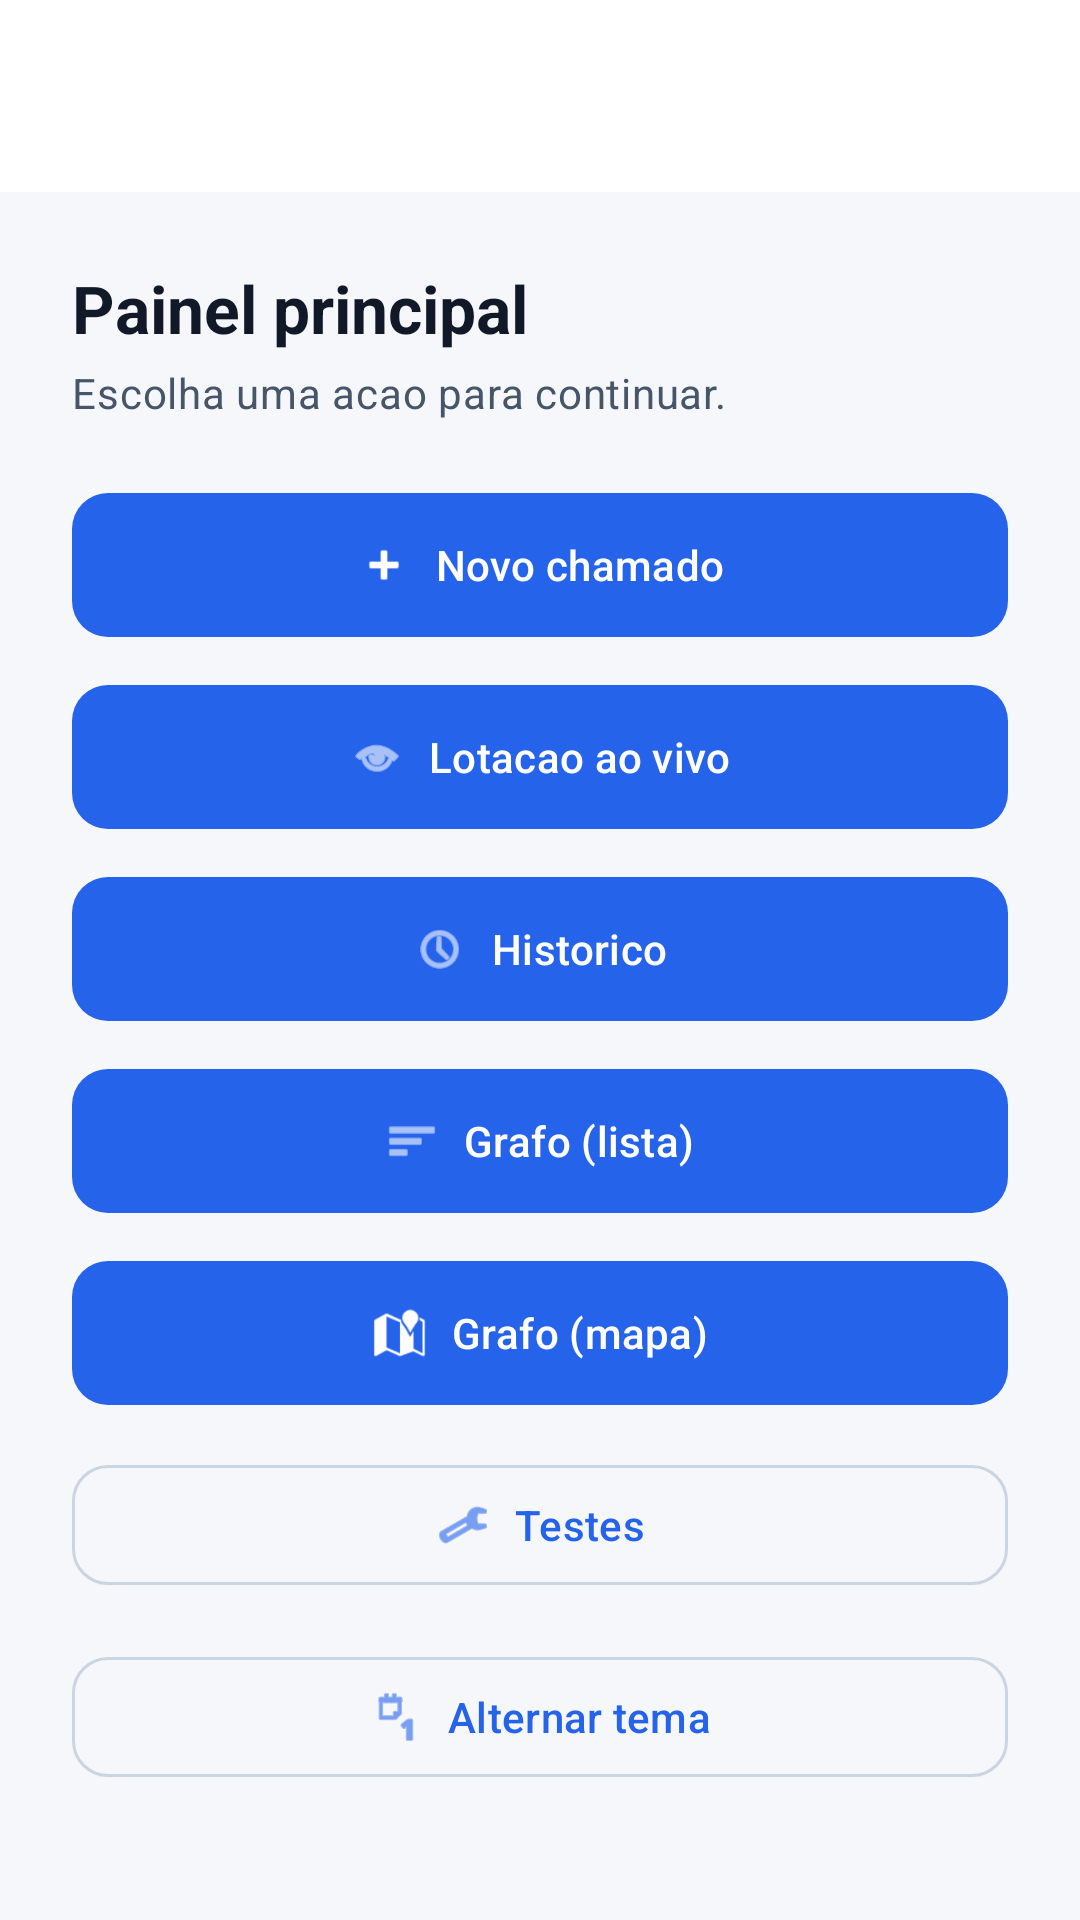

This screen was rendered from an Android layout file. Write that file and the resources it references.
<!-- AndroidManifest.xml: application theme Theme.ProjetoAmbulancia -->
<!-- res/layout/activity_main.xml -->
<?xml version="1.0" encoding="utf-8"?>
<LinearLayout xmlns:android="http://schemas.android.com/apk/res/android"
    xmlns:app="http://schemas.android.com/apk/res-auto"
    android:id="@+id/main"
    android:layout_width="match_parent"
    android:layout_height="match_parent"
    android:background="?android:attr/colorBackground"
    android:orientation="vertical">

    <com.google.android.material.appbar.MaterialToolbar
        android:id="@+id/top_app_bar"
        style="@style/Widget.ProjetoAmbulancia.Toolbar"
        android:layout_width="match_parent"
        android:layout_height="wrap_content"
        android:title="Ambulancia"
        app:titleCentered="true" />

    <androidx.core.widget.NestedScrollView
        android:layout_width="match_parent"
        android:layout_height="match_parent"
        android:fillViewport="true">

        <LinearLayout
            android:layout_width="match_parent"
            android:layout_height="wrap_content"
            android:orientation="vertical"
            android:padding="@dimen/space_l">

            <com.google.android.material.textview.MaterialTextView
                android:id="@+id/title_home"
                android:layout_width="match_parent"
                android:layout_height="wrap_content"
                android:text="Painel principal"
                android:textAppearance="@style/TextAppearance.ProjetoAmbulancia.Title" />

            <com.google.android.material.textview.MaterialTextView
                android:layout_width="match_parent"
                android:layout_height="wrap_content"
                android:layout_marginTop="@dimen/space_xs"
                android:text="Escolha uma acao para continuar."
                android:textAppearance="@style/TextAppearance.ProjetoAmbulancia.Body" />

            <com.google.android.material.button.MaterialButton
                android:id="@+id/button_new_call"
                style="@style/Widget.ProjetoAmbulancia.Button"
                android:layout_width="match_parent"
                android:layout_height="wrap_content"
                android:layout_marginTop="@dimen/space_l"
                android:text="Novo chamado"
                app:icon="@android:drawable/ic_input_add"
                app:iconGravity="textStart"
                app:iconPadding="@dimen/space_s" />

            <com.google.android.material.button.MaterialButton
                android:id="@+id/button_occupancy"
                style="@style/Widget.ProjetoAmbulancia.Button"
                android:layout_width="match_parent"
                android:layout_height="wrap_content"
                android:layout_marginTop="@dimen/space_m"
                android:text="Lotacao ao vivo"
                app:icon="@android:drawable/ic_menu_view"
                app:iconGravity="textStart"
                app:iconPadding="@dimen/space_s" />

            <com.google.android.material.button.MaterialButton
                android:id="@+id/button_history"
                style="@style/Widget.ProjetoAmbulancia.Button"
                android:layout_width="match_parent"
                android:layout_height="wrap_content"
                android:layout_marginTop="@dimen/space_m"
                android:text="Historico"
                app:icon="@android:drawable/ic_menu_recent_history"
                app:iconGravity="textStart"
                app:iconPadding="@dimen/space_s" />

            <com.google.android.material.button.MaterialButton
                android:id="@+id/button_graph_list"
                style="@style/Widget.ProjetoAmbulancia.Button"
                android:layout_width="match_parent"
                android:layout_height="wrap_content"
                android:layout_marginTop="@dimen/space_m"
                android:text="Grafo (lista)"
                app:icon="@android:drawable/ic_menu_sort_by_size"
                app:iconGravity="textStart"
                app:iconPadding="@dimen/space_s" />

            <com.google.android.material.button.MaterialButton
                android:id="@+id/button_graph_map"
                style="@style/Widget.ProjetoAmbulancia.Button"
                android:layout_width="match_parent"
                android:layout_height="wrap_content"
                android:layout_marginTop="@dimen/space_m"
                android:text="Grafo (mapa)"
                app:icon="@android:drawable/ic_dialog_map"
                app:iconGravity="textStart"
                app:iconPadding="@dimen/space_s" />

            <com.google.android.material.button.MaterialButton
                android:id="@+id/button_tests"
                style="@style/Widget.ProjetoAmbulancia.OutlinedButton"
                android:layout_width="match_parent"
                android:layout_height="wrap_content"
                android:layout_marginTop="@dimen/space_m"
                android:text="Testes"
                app:icon="@android:drawable/ic_menu_manage"
                app:iconGravity="textStart"
                app:iconPadding="@dimen/space_s" />

            <com.google.android.material.button.MaterialButton
                android:id="@+id/button_theme_light"
                style="@style/Widget.ProjetoAmbulancia.OutlinedButton"
                android:layout_width="match_parent"
                android:layout_height="wrap_content"
                android:layout_marginTop="@dimen/space_m"
                android:text="Alternar tema"
                app:icon="@android:drawable/ic_menu_day"
                app:iconGravity="textStart"
                app:iconPadding="@dimen/space_s" />
        </LinearLayout>
    </androidx.core.widget.NestedScrollView>
</LinearLayout>
<!-- resources referenced by this layout -->
<resources>
  <dimen name="space_l">24dp</dimen>
  <dimen name="space_m">16dp</dimen>
  <dimen name="space_s">8dp</dimen>
  <dimen name="space_xs">4dp</dimen>
  <style name="TextAppearance.ProjetoAmbulancia.Body" parent="TextAppearance.Material3.BodyMedium">
          <item name="android:textColor">?attr/colorOnSurfaceVariant</item>
      </style>
  <style name="TextAppearance.ProjetoAmbulancia.Title" parent="TextAppearance.Material3.TitleLarge">
          <item name="android:textStyle">bold</item>
          <item name="android:textColor">?attr/colorOnSurface</item>
      </style>
  <style name="Widget.ProjetoAmbulancia.Button" parent="Widget.Material3.Button">
          <item name="android:insetLeft">0dp</item>
          <item name="android:insetRight">0dp</item>
          <item name="android:insetTop">0dp</item>
          <item name="android:insetBottom">0dp</item>
          <item name="android:minHeight">48dp</item>
          <item name="cornerRadius">12dp</item>
      </style>
  <style name="Widget.ProjetoAmbulancia.OutlinedButton" parent="Widget.Material3.Button.OutlinedButton">
          <item name="cornerRadius">12dp</item>
      </style>
  <style name="Widget.ProjetoAmbulancia.Toolbar" parent="Widget.Material3.Toolbar">
          <item name="android:background">?attr/colorSurface</item>
          <item name="titleTextColor">?attr/colorOnSurface</item>
          <item name="subtitleTextColor">?attr/colorOnSurfaceVariant</item>
      </style>
  <style name="Theme.ProjetoAmbulancia" parent="Base.Theme.ProjetoAmbulancia" />
  <style name="Base.Theme.ProjetoAmbulancia" parent="Theme.Material3.DayNight.NoActionBar">
          
          <item name="colorPrimary">@color/brand_primary</item>
          <item name="colorOnPrimary">@color/brand_on_primary</item>
          <item name="colorSecondary">@color/brand_secondary</item>
          <item name="colorOnSecondary">@color/brand_on_secondary</item>
          <item name="colorTertiary">@color/brand_tertiary</item>
          <item name="colorOnTertiary">@color/brand_on_tertiary</item>
          <item name="colorSurface">@color/surface</item>
          <item name="colorOnSurface">@color/on_surface</item>
          <item name="colorSurfaceVariant">@color/surface_variant</item>
          <item name="colorOnSurfaceVariant">@color/on_surface_variant</item>
          <item name="android:colorBackground">@color/background</item>
          <item name="colorOnBackground">@color/on_background</item>
          <item name="colorOutline">@color/outline</item>
          <item name="colorError">@color/error</item>
  
          <item name="android:statusBarColor">@android:color/transparent</item>
          <item name="android:windowLightStatusBar">true</item>
      </style>
  <color name="brand_primary">#2563EB</color>
  <color name="brand_on_primary">#FFFFFF</color>
  <color name="brand_secondary">#10B981</color>
  <color name="brand_on_secondary">#0B1020</color>
  <color name="brand_tertiary">#F59E0B</color>
  <color name="brand_on_tertiary">#0B1020</color>
  <color name="surface">#FFFFFF</color>
  <color name="on_surface">#111827</color>
  <color name="surface_variant">#E9EDF3</color>
  <color name="on_surface_variant">#475569</color>
  <color name="background">#F5F7FA</color>
  <color name="on_background">#111827</color>
  <color name="outline">#CBD5E1</color>
  <color name="error">#EF4444</color>
</resources>
